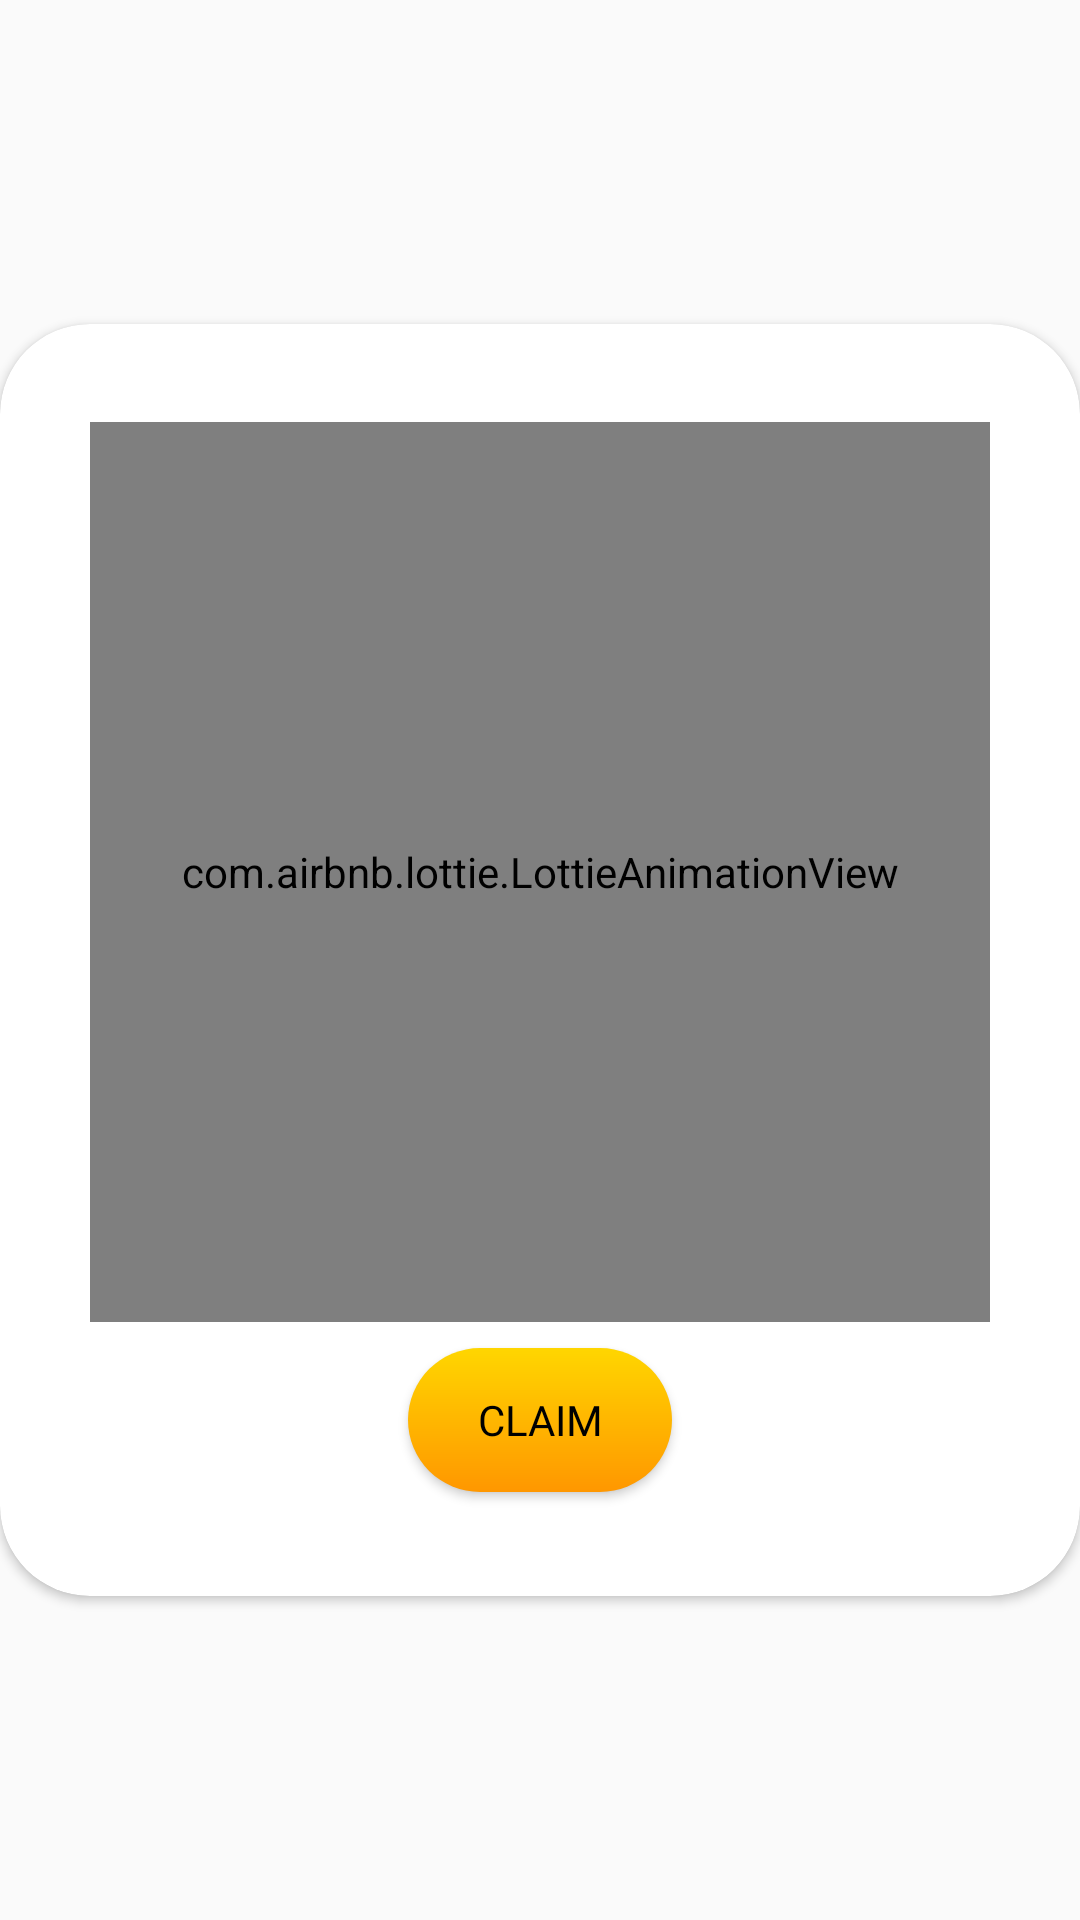

The Android layout XML behind this screen, and the referenced resources:
<!-- AndroidManifest.xml: application theme Theme.FunMate -->
<!-- res/layout/congrats.xml -->
<?xml version="1.0" encoding="utf-8"?>

<androidx.constraintlayout.widget.ConstraintLayout xmlns:android="http://schemas.android.com/apk/res/android"
    xmlns:app="http://schemas.android.com/apk/res-auto"
    xmlns:tools="http://schemas.android.com/tools"
    android:layout_width="match_parent"
    android:background="@android:color/transparent"
    android:layout_height="match_parent"
    tools:context=".Congrats">


    <androidx.cardview.widget.CardView
        android:layout_width="match_parent"
        android:layout_height="wrap_content"
        app:cardCornerRadius="30dp"
        app:layout_constraintBottom_toBottomOf="parent"
        app:layout_constraintEnd_toEndOf="parent"
        app:layout_constraintStart_toStartOf="parent"
        app:layout_constraintTop_toTopOf="parent">

        <androidx.constraintlayout.widget.ConstraintLayout
            android:layout_width="match_parent"
            android:layout_height="match_parent"
            android:layout_marginStart="16dp"
            android:layout_marginEnd="16dp">

            <com.airbnb.lottie.LottieAnimationView
                android:id="@+id/lottieAnimationView"
                android:layout_width="300dp"
                android:layout_height="300dp"
                android:layout_marginTop="30dp"
                app:layout_constraintBottom_toTopOf="@+id/claimButton"
                app:layout_constraintEnd_toEndOf="parent"
                app:layout_constraintStart_toStartOf="parent"
                app:layout_constraintTop_toTopOf="parent"
                app:lottie_autoPlay="true"
                app:lottie_loop="true"
                app:lottie_rawRes="@raw/success_anim" />

            
            <TextView
                android:id="@+id/timerText"
                android:layout_width="wrap_content"
                android:layout_height="wrap_content"
                android:layout_marginTop="6dp"
                android:text="3"
                android:textColor="@android:color/black"
                android:textSize="40sp"
                android:layout_marginBottom="32dp"
                app:layout_constraintBottom_toBottomOf="parent"
                app:layout_constraintEnd_toEndOf="@+id/lottieAnimationView"
                app:layout_constraintStart_toStartOf="@+id/lottieAnimationView"
                app:layout_constraintTop_toBottomOf="@+id/lottieAnimationView" />

            <Button
                android:id="@+id/claimButton"
                android:layout_width="wrap_content"
                android:layout_height="wrap_content"
                android:layout_marginTop="6dp"
                android:background="@drawable/orange_button_shape"
                android:fontFamily="@font/poppins_bold"
                android:text="Claim"
                android:layout_marginBottom="32dp"
                android:textColor="@color/black"
                app:layout_constraintBottom_toBottomOf="parent"
                app:layout_constraintEnd_toEndOf="parent"
                app:layout_constraintStart_toStartOf="parent"
                app:layout_constraintTop_toBottomOf="@+id/lottieAnimationView" />

        </androidx.constraintlayout.widget.ConstraintLayout>

    </androidx.cardview.widget.CardView>
    

</androidx.constraintlayout.widget.ConstraintLayout>
<!-- resources referenced by this layout -->
<resources>
  <color name="black">#FF000000</color>
  <!-- drawable orange_button_shape (drawable) -->
  <?xml version="1.0" encoding="utf-8"?>
  
  <shape xmlns:android="http://schemas.android.com/apk/res/android">
  <gradient
      android:startColor="#ff9700"
      android:endColor="#ffd600"
      android:angle="90"/>
      <corners
          android:radius="30dp"/>
  </shape>
  <style name="Theme.FunMate" parent="Theme.AppCompat.DayNight.NoActionBar" />
</resources>
